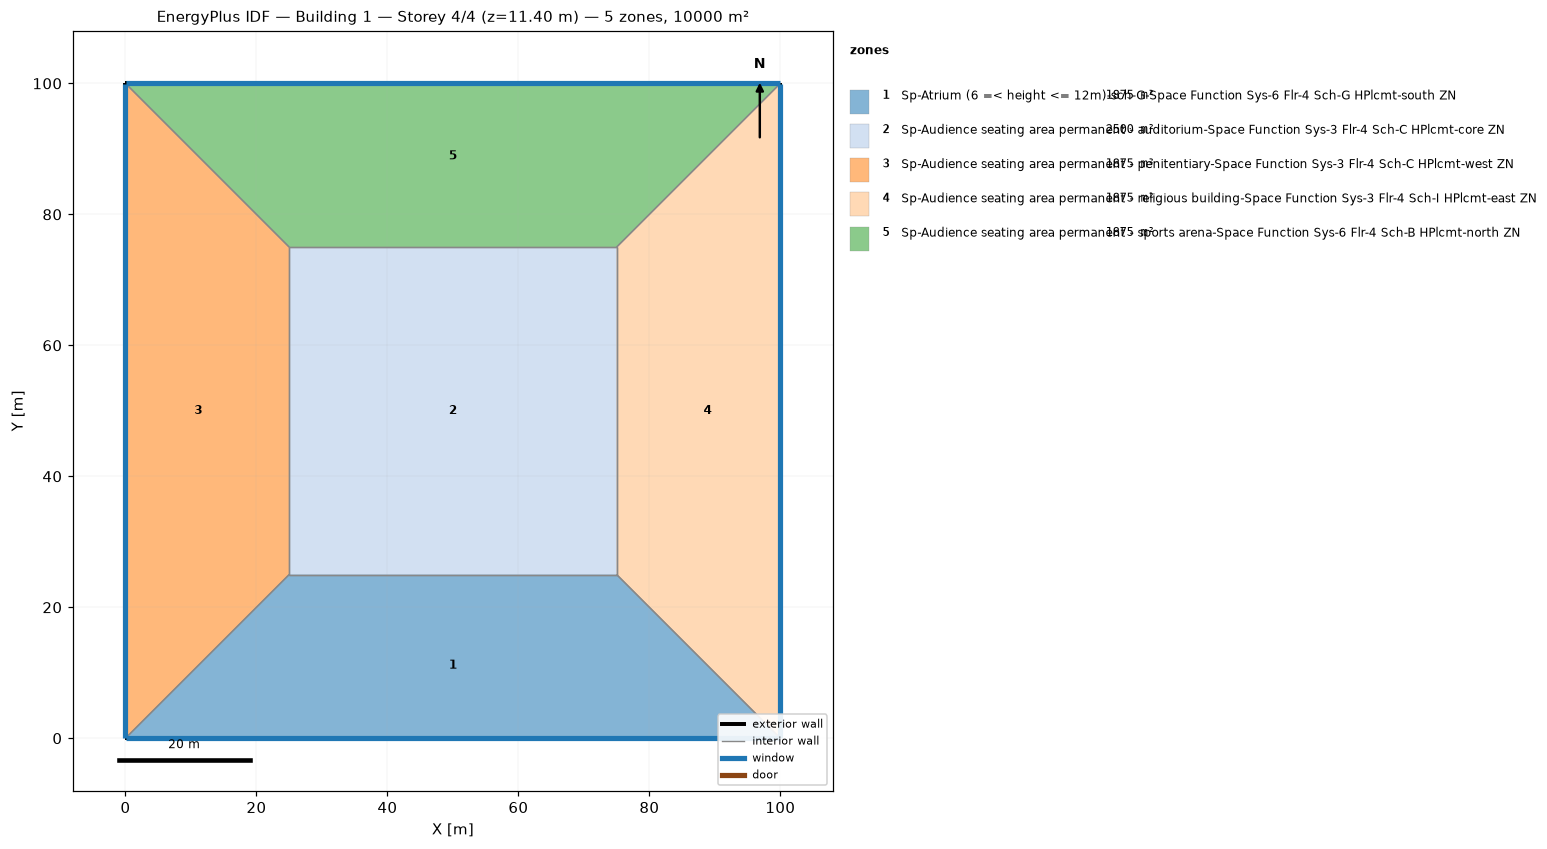
=== STOREY PLAN SPEC (per zone: floor XY polygon, exterior-wall plan segments, windows/doors) ===
zone 1: Sp-Atrium (6 =< height <= 12m)-sch-G-Space Function Sys-6 Flr-4 Sch-G HPlcmt-south ZN  (1875.0 m²)
  floor: (100.00, 0.00) (0.00, 0.00) (25.00, 25.00) (75.00, 25.00)
  exterior wall: (0.00, 0.00) – (100.00, 0.00)  [100.0 m]
    window: (0.03, 0.00) – (99.97, 0.00)  [95.0 m²]
  interior walls: 3
zone 2: Sp-Audience seating area permanent - auditorium-Space Function Sys-3 Flr-4 Sch-C HPlcmt-core ZN  (2500.0 m²)
  floor: (25.00, 25.00) (25.00, 75.00) (75.00, 75.00) (75.00, 25.00)
  interior walls: 4
zone 3: Sp-Audience seating area permanent - penitentiary-Space Function Sys-3 Flr-4 Sch-C HPlcmt-west ZN  (1875.0 m²)
  floor: (0.00, 0.00) (0.00, 100.00) (25.00, 75.00) (25.00, 25.00)
  exterior wall: (0.00, 100.00) – (0.00, 0.00)  [100.0 m]
    window: (0.00, 99.97) – (0.00, 0.03)  [95.0 m²]
  interior walls: 3
zone 4: Sp-Audience seating area permanent - religious building-Space Function Sys-3 Flr-4 Sch-I HPlcmt-east ZN  (1875.0 m²)
  floor: (100.00, 100.00) (100.00, 0.00) (75.00, 25.00) (75.00, 75.00)
  exterior wall: (100.00, 0.00) – (100.00, 100.00)  [100.0 m]
    window: (100.00, 0.03) – (100.00, 99.97)  [95.0 m²]
  interior walls: 3
zone 5: Sp-Audience seating area permanent - sports arena-Space Function Sys-6 Flr-4 Sch-B HPlcmt-north ZN  (1875.0 m²)
  floor: (0.00, 100.00) (100.00, 100.00) (75.00, 75.00) (25.00, 75.00)
  exterior wall: (100.00, 100.00) – (0.00, 100.00)  [100.0 m]
    window: (99.97, 100.00) – (0.03, 100.00)  [95.0 m²]
  interior walls: 3

=== DERIVED (storey summary) ===
Building: Building 1
Storey: 4 of 4  (floor level z = 11.40 m)
Storey gross floor area: 10000.0 m²
Zones on this storey: 5
  - Sp-Atrium (6 =< height <= 12m)-sch-G-Space Function Sys-6 Flr-4 Sch-G HPlcmt-south ZN: floor 1875.0 m²; exterior wall 100.0 m (380.0 m²); 1 window(s) 95.0 m²; WWR 25.0%
  - Sp-Audience seating area permanent - auditorium-Space Function Sys-3 Flr-4 Sch-C HPlcmt-core ZN: floor 2500.0 m²
  - Sp-Audience seating area permanent - penitentiary-Space Function Sys-3 Flr-4 Sch-C HPlcmt-west ZN: floor 1875.0 m²; exterior wall 100.0 m (380.0 m²); 1 window(s) 95.0 m²; WWR 25.0%
  - Sp-Audience seating area permanent - religious building-Space Function Sys-3 Flr-4 Sch-I HPlcmt-east ZN: floor 1875.0 m²; exterior wall 100.0 m (380.0 m²); 1 window(s) 95.0 m²; WWR 25.0%
  - Sp-Audience seating area permanent - sports arena-Space Function Sys-6 Flr-4 Sch-B HPlcmt-north ZN: floor 1875.0 m²; exterior wall 100.0 m (380.0 m²); 1 window(s) 95.0 m²; WWR 25.0%
Zone adjacency (shared interzone walls):
  - Sp-Atrium (6 =< height <= 12m)-sch-G-Space Function Sys-6 Flr-4 Sch-G HPlcmt-south ZN ↔ Sp-Audience seating area permanent - auditorium-Space Function Sys-3 Flr-4 Sch-C HPlcmt-core ZN
  - Sp-Atrium (6 =< height <= 12m)-sch-G-Space Function Sys-6 Flr-4 Sch-G HPlcmt-south ZN ↔ Sp-Audience seating area permanent - penitentiary-Space Function Sys-3 Flr-4 Sch-C HPlcmt-west ZN
  - Sp-Atrium (6 =< height <= 12m)-sch-G-Space Function Sys-6 Flr-4 Sch-G HPlcmt-south ZN ↔ Sp-Audience seating area permanent - religious building-Space Function Sys-3 Flr-4 Sch-I HPlcmt-east ZN
  - Sp-Audience seating area permanent - auditorium-Space Function Sys-3 Flr-4 Sch-C HPlcmt-core ZN ↔ Sp-Audience seating area permanent - penitentiary-Space Function Sys-3 Flr-4 Sch-C HPlcmt-west ZN
  - Sp-Audience seating area permanent - auditorium-Space Function Sys-3 Flr-4 Sch-C HPlcmt-core ZN ↔ Sp-Audience seating area permanent - religious building-Space Function Sys-3 Flr-4 Sch-I HPlcmt-east ZN
  - Sp-Audience seating area permanent - auditorium-Space Function Sys-3 Flr-4 Sch-C HPlcmt-core ZN ↔ Sp-Audience seating area permanent - sports arena-Space Function Sys-6 Flr-4 Sch-B HPlcmt-north ZN
  - Sp-Audience seating area permanent - penitentiary-Space Function Sys-3 Flr-4 Sch-C HPlcmt-west ZN ↔ Sp-Audience seating area permanent - sports arena-Space Function Sys-6 Flr-4 Sch-B HPlcmt-north ZN
  - Sp-Audience seating area permanent - religious building-Space Function Sys-3 Flr-4 Sch-I HPlcmt-east ZN ↔ Sp-Audience seating area permanent - sports arena-Space Function Sys-6 Flr-4 Sch-B HPlcmt-north ZN